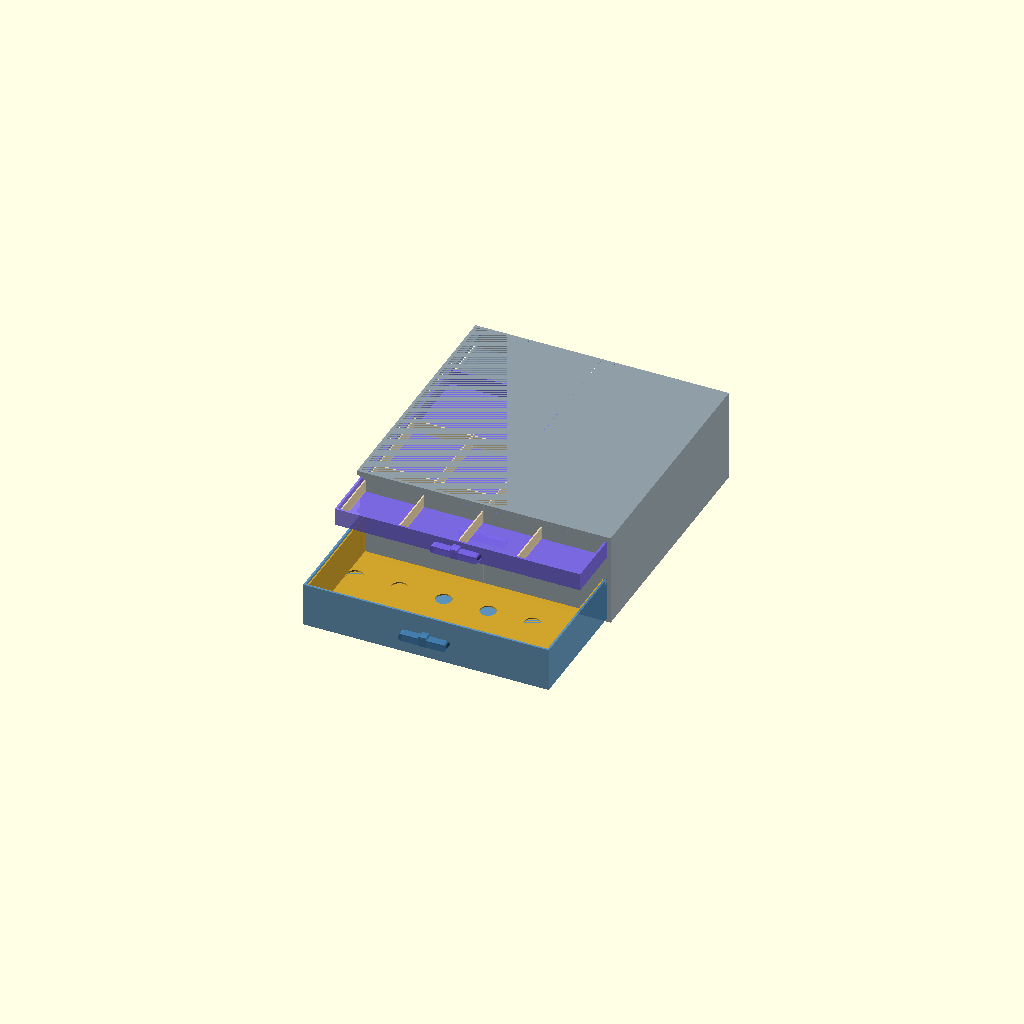
Cell 1 — every parameter at its default value.
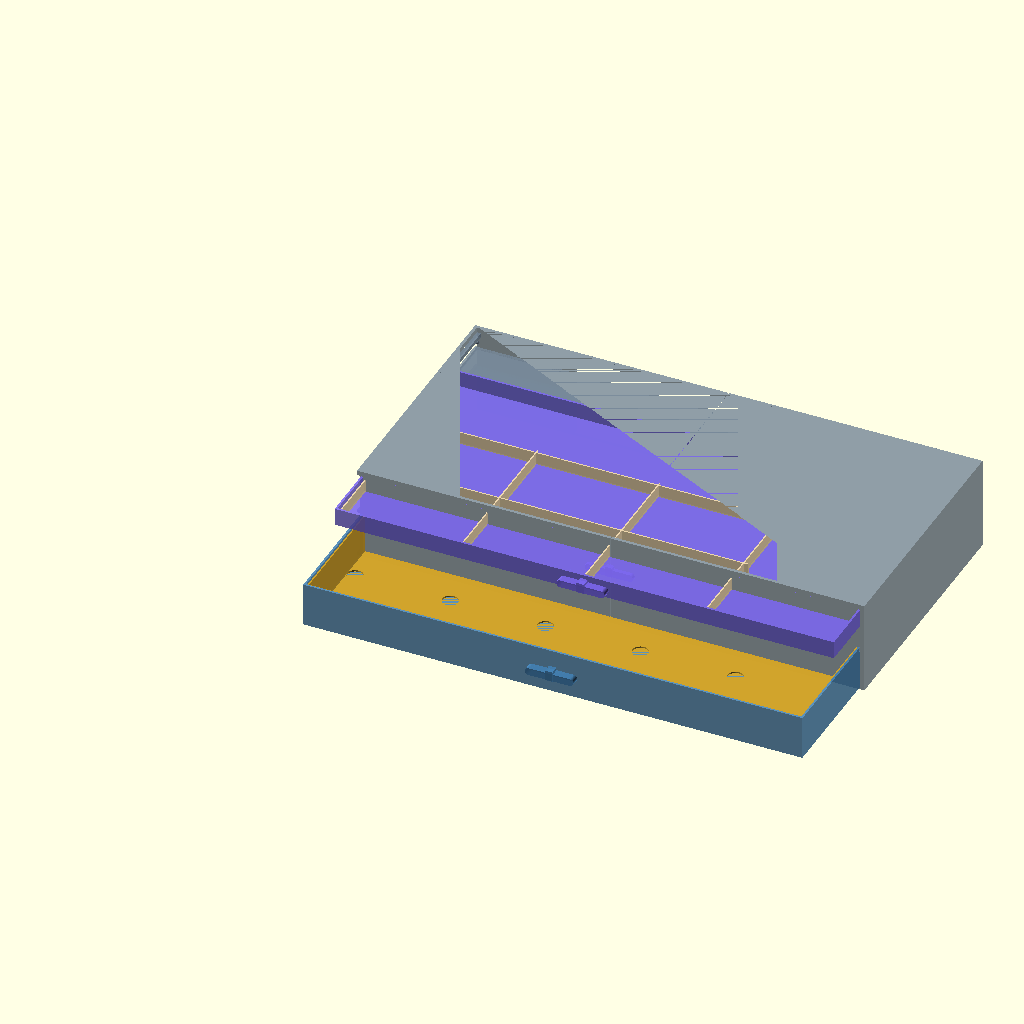
Cell 2: OUTER_W = 752 (everything else at default).
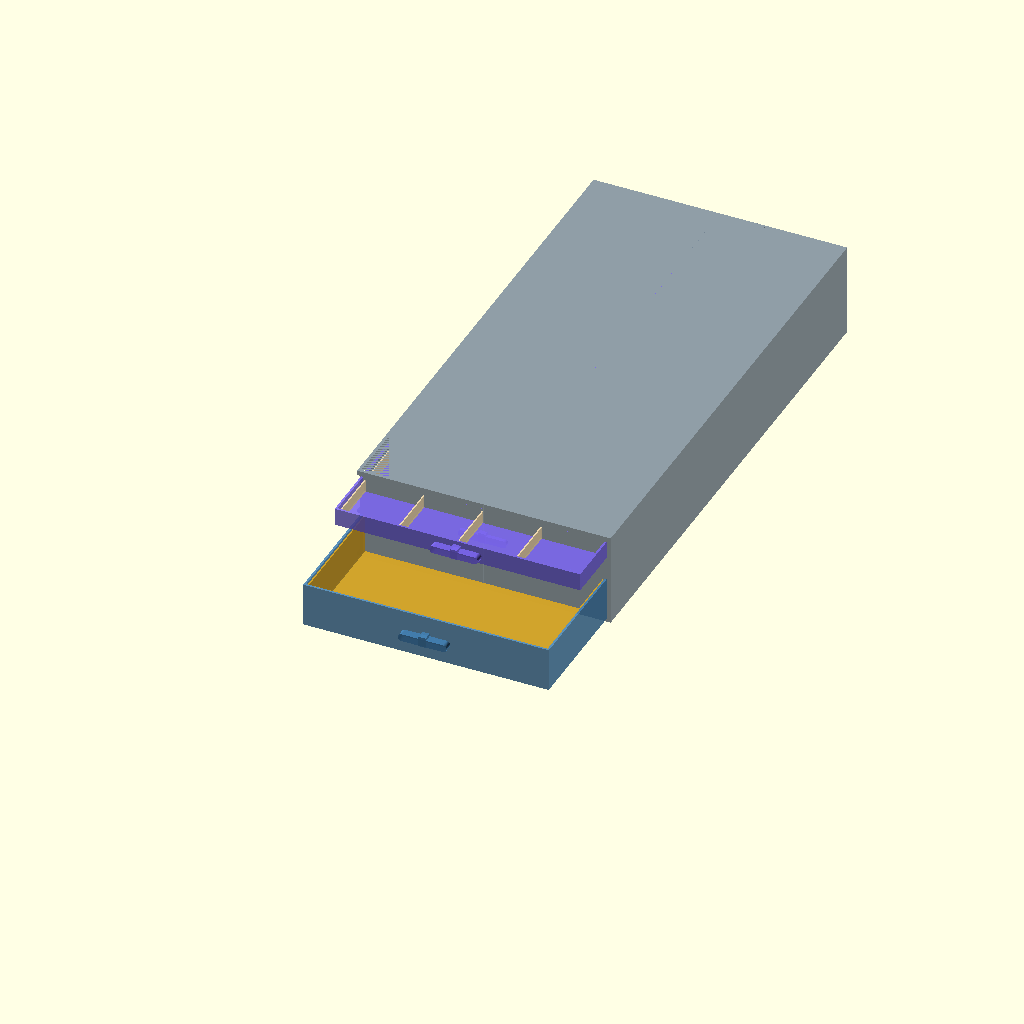
Cell 3 — OUTER_D set to 752, the other parameters unchanged.
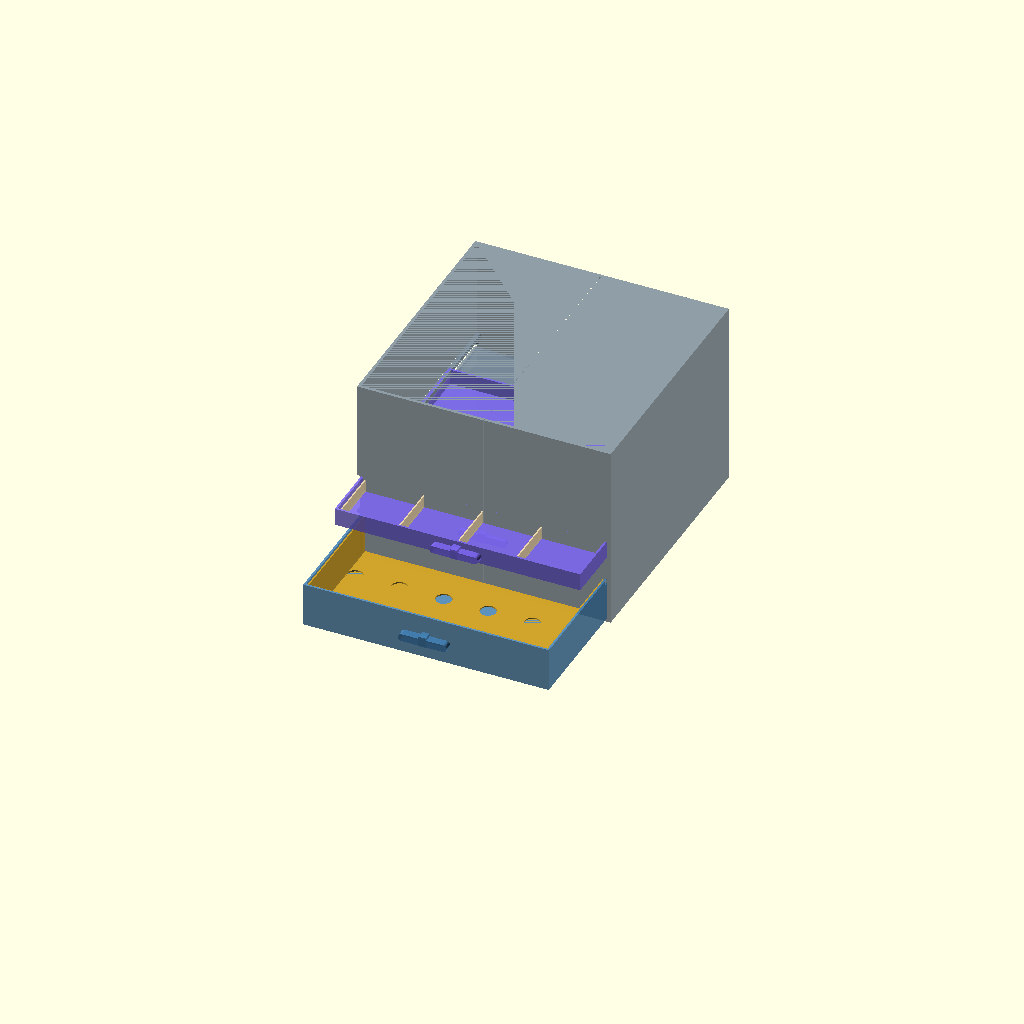
Cell 4 — OUTER_H set to 276, the other parameters unchanged.
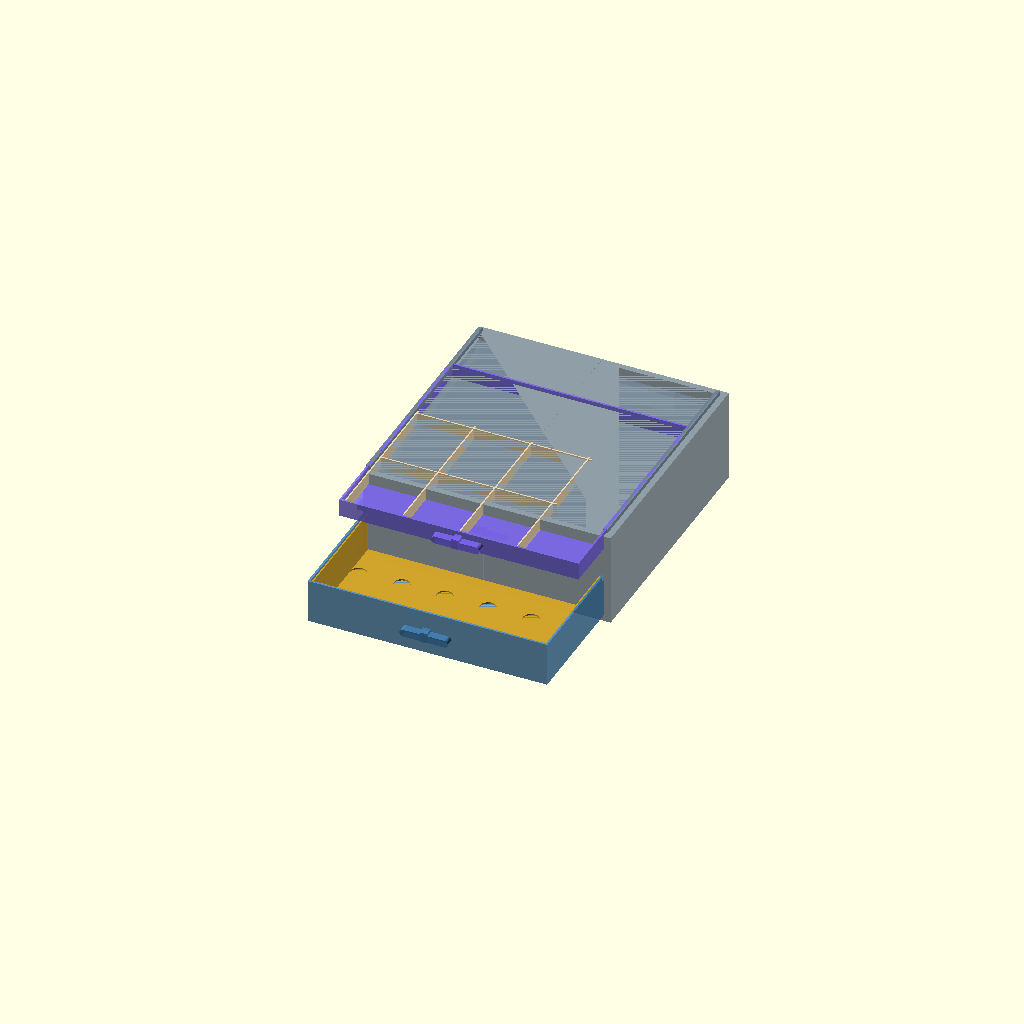
Cell 5 — WALL set to 9, the other parameters unchanged.
All cells are drawn from one camera (rotation 55°, 0°, 25°, orthographic, colour scheme Cornfield), so only the parameter changes between them.
The OpenSCAD source (design/drawers/A_cabinet/04_removable_divider_trays.scad):
// 04 — Drawers with Removable Internal Dividers / Drop-in Vial Trays
// Outer: 376 × 376 × 138 mm
// Two drawer sizes: one tall (65 mm) for drop-in vial trays, two medium (28 mm) for supplies
// MODULAR SPLIT: frame = LEFT + RIGHT halves (~188 mm each, pegged together)
//                drawers = single pieces ≤ 240 mm (fit as-is)
//                vial tray = two halves (~180 mm each)
//                divider inserts = individual pieces ~80–120 mm

$fn = 40;

// ── Parameters ──────────────────────────────────────────────────────────────
OUTER_W  = 376;
OUTER_D  = 376;
OUTER_H  = 138;
WALL     = 4.5;
FLOOR    = 3;

DRAWER_GAP  = 1.5;
DRAWER_WALL = 3;
RUNNER_H    = 6;
RUNNER_W    = 6;

// Tall drawer (vial tray host)
TALL_H      = 65;
// Medium drawers
MED_H       = 26;
NUM_MED     = 2;

// Vial tray (drop-in)
TRAY_WALL   = 2;
TRAY_FLOOR  = 2;
VIAL_D      = 23.5;
VIAL_ROWS   = 4;
VIAL_COLS   = 6;

// Divider inserts for medium drawers
DIV_T       = 2;    // divider thickness

// Handle — T-bar profile
HANDLE_W    = 72;
HANDLE_H    = 15;
HANDLE_PROJ = 13;
HANDLE_T    = 5.5;

// ── Computed ─────────────────────────────────────────────────────────────────
INNER_W  = OUTER_W - 2*WALL - 2*DRAWER_GAP;
INNER_D  = OUTER_D - 2*WALL - 2*DRAWER_GAP;
TRAY_W   = INNER_W - 2*DRAWER_WALL - 2;   // slight clearance inside drawer
TRAY_D   = INNER_D - 2*DRAWER_WALL - 2;
TRAY_IW  = TRAY_W - 2*TRAY_WALL;
TRAY_ID  = TRAY_D - 2*TRAY_WALL;
VIAL_PX  = (TRAY_IW - VIAL_D) / max(VIAL_COLS - 1, 1);
VIAL_PY  = (TRAY_ID - VIAL_D) / max(VIAL_ROWS - 1, 1);

// ── Modules ─────────────────────────────────────────────────────────────────

module t_bar_handle(h_center) {
    // T-bar: vertical stem + horizontal bar, clean radiused look
    translate([INNER_W/2 - HANDLE_W/2, -HANDLE_PROJ, h_center - HANDLE_H/2])
    union() {
        // Horizontal grip bar
        hull() {
            translate([HANDLE_T, HANDLE_PROJ - 1, HANDLE_T])
                rotate([-90,0,0]) cylinder(d=HANDLE_T*2, h=1);
            translate([HANDLE_W - HANDLE_T, HANDLE_PROJ - 1, HANDLE_T])
                rotate([-90,0,0]) cylinder(d=HANDLE_T*2, h=1);
            translate([HANDLE_T, 1, HANDLE_T])
                rotate([-90,0,0]) cylinder(d=HANDLE_T*2, h=1);
            translate([HANDLE_W - HANDLE_T, 1, HANDLE_T])
                rotate([-90,0,0]) cylinder(d=HANDLE_T*2, h=1);
        }
        // Mounting stem
        translate([HANDLE_W/2 - HANDLE_T, 0, 0])
            cube([HANDLE_T*2, HANDLE_PROJ, HANDLE_H]);
    }
}

module runner_cut(dh) {
    translate([-0.1, INNER_D/2 - RUNNER_H/2, dh - RUNNER_H - 0.5])
        cube([RUNNER_W + 0.1, RUNNER_H, RUNNER_H + 0.1]);
    translate([INNER_W - RUNNER_W, INNER_D/2 - RUNNER_H/2, dh - RUNNER_H - 0.5])
        cube([RUNNER_W + 0.1, RUNNER_H, RUNNER_H + 0.1]);
}

module drawer_shell(dw, dh) {
    // Generic drawer shell with interior pocket and runner cuts
    iw = dw - 2*DRAWER_WALL;
    id = INNER_D - 2*DRAWER_WALL;
    difference() {
        cube([dw, INNER_D, dh]);
        translate([DRAWER_WALL, DRAWER_WALL, FLOOR])
            cube([iw, id, dh]);
        runner_cut(dh);
    }
}

module vial_tray() {
    // Drop-in tray with vial pocket matrix; sits inside tall drawer
    color("Goldenrod", 0.92)
    difference() {
        cube([TRAY_W, TRAY_D, TALL_H - FLOOR - 2]);
        // Interior scoop
        translate([TRAY_WALL, TRAY_WALL, TRAY_FLOOR])
            cube([TRAY_IW, TRAY_ID, TALL_H]);
        // Vial pocket cylinders
        for (r = [0:VIAL_ROWS-1])
            for (c = [0:VIAL_COLS-1])
                translate([TRAY_WALL + VIAL_D/2 + c*VIAL_PX,
                           TRAY_WALL + VIAL_D/2 + r*VIAL_PY,
                           -0.1])
                    cylinder(d=VIAL_D, h=TRAY_FLOOR + 1);
    }
}

module tall_drawer(open_off = 0) {
    translate([0, -open_off, 0]) {
        color("SteelBlue", 0.88)
        union() {
            drawer_shell(INNER_W, TALL_H);
            t_bar_handle(TALL_H / 2);
        }
        // Vial tray dropped in — offset slightly from drawer walls
        translate([DRAWER_WALL + 1, DRAWER_WALL + 1, FLOOR])
            vial_tray();
    }
}

module divider_insert(slot_w, slot_d, slot_h, num_x, num_y) {
    // Grid of cross-lap dividers for supply drawer
    wall = DIV_T;
    for (i = [0:num_x])
        translate([i * slot_w, 0, 0])
            cube([wall, slot_d * num_y + wall*(num_y+1), slot_h * 0.8]);
    for (j = [0:num_y])
        translate([0, j * slot_d, 0])
            cube([slot_w * num_x + wall*(num_x+1), wall, slot_h * 0.8]);
}

module med_drawer(open_off = 0, show_dividers = true) {
    iw = INNER_W - 2*DRAWER_WALL;
    id = INNER_D - 2*DRAWER_WALL;
    ih = MED_H - FLOOR;

    translate([0, -open_off, 0]) {
        color("MediumSlateBlue", 0.88)
        union() {
            drawer_shell(INNER_W, MED_H);
            t_bar_handle(MED_H / 2);
        }
        // Drop-in divider grid: 4 cols × 3 rows of supply cells
        if (show_dividers) {
            cell_w = (iw - DIV_T*5) / 4;
            cell_d = (id - DIV_T*4) / 3;
            color("Wheat", 0.9)
            translate([DRAWER_WALL + DIV_T, DRAWER_WALL + DIV_T, FLOOR + 0.5])
                divider_insert(cell_w, cell_d, ih, 3, 2);
        }
    }
}

module cabinet_frame() {
    z_tall = WALL;
    z_med1 = WALL + TALL_H + WALL;
    z_med2 = z_med1 + MED_H + WALL;

    difference() {
        cube([OUTER_W, OUTER_D, OUTER_H]);
        translate([WALL, WALL, WALL])
            cube([OUTER_W-2*WALL, OUTER_D-2*WALL, OUTER_H-WALL]);
        // Drawer openings
        translate([-0.1, -0.1, z_tall])
            cube([WALL+0.2, OUTER_D+0.2, TALL_H+0.2]);
        translate([-0.1, -0.1, z_med1])
            cube([WALL+0.2, OUTER_D+0.2, MED_H+0.2]);
        translate([-0.1, -0.1, z_med2])
            cube([WALL+0.2, OUTER_D+0.2, MED_H+0.2]);
        // Back vent
        translate([OUTER_W*0.2, OUTER_D-WALL-0.1, WALL*2])
            cube([OUTER_W*0.6, WALL+0.2, OUTER_H-WALL*4]);
        // Frame split groove (left-right join, cosmetic)
        translate([OUTER_W/2 - 0.75, -0.1, WALL])
            cube([1.5, OUTER_D+0.2, OUTER_H-WALL]);
    }

    // Shelves
    translate([WALL, WALL, z_med1 - WALL/2])
        cube([OUTER_W-2*WALL, OUTER_D-2*WALL, WALL]);
    translate([WALL, WALL, z_med2 - WALL/2])
        cube([OUTER_W-2*WALL, OUTER_D-2*WALL, WALL]);

    // Runner rails
    for (slot = [[z_tall, TALL_H], [z_med1, MED_H], [z_med2, MED_H]]) {
        dz = slot[0] + slot[1] - RUNNER_H;
        translate([WALL, WALL, dz]) cube([RUNNER_W, OUTER_D-2*WALL, RUNNER_H]);
        translate([OUTER_W-WALL-RUNNER_W, WALL, dz]) cube([RUNNER_W, OUTER_D-2*WALL, RUNNER_H]);
    }

    // End-stop pegs (half-sphere bumps)
    for (slot = [[z_tall, TALL_H], [z_med1, MED_H], [z_med2, MED_H]]) {
        mid_z = slot[0] + slot[1]/2;
        translate([WALL+3, OUTER_D-WALL-4, mid_z]) sphere(d=5);
        translate([OUTER_W-WALL-3, OUTER_D-WALL-4, mid_z]) sphere(d=5);
    }
}

// ── Assembly ─────────────────────────────────────────────────────────────────
z_tall = WALL;
z_med1 = WALL + TALL_H + WALL;
z_med2 = z_med1 + MED_H + WALL;

color("LightSlateGray", 0.82) cabinet_frame();

// Tall vial drawer — pulled open, tray visible
translate([WALL + DRAWER_GAP, WALL + DRAWER_GAP, z_tall])
    tall_drawer(open_off = 190);

// Med drawer 1 — closed, dividers inside
translate([WALL + DRAWER_GAP, WALL + DRAWER_GAP, z_med1])
    med_drawer(open_off = 0, show_dividers = true);

// Med drawer 2 — slightly open, dividers inside
translate([WALL + DRAWER_GAP, WALL + DRAWER_GAP, z_med2])
    med_drawer(open_off = 90, show_dividers = true);
Customizer parameters (derived from the source; name, type, default, range or options):
OUTER_W: number, default 376
OUTER_D: number, default 376
OUTER_H: number, default 138
WALL: number, default 4.5
FLOOR: number, default 3
DRAWER_GAP: number, default 1.5
DRAWER_WALL: number, default 3
RUNNER_H: number, default 6
RUNNER_W: number, default 6
TALL_H: number, default 65
MED_H: number, default 26
NUM_MED: number, default 2
TRAY_WALL: number, default 2
TRAY_FLOOR: number, default 2
VIAL_D: number, default 23.5
VIAL_ROWS: number, default 4
VIAL_COLS: number, default 6
DIV_T: number, default 2
HANDLE_W: number, default 72
HANDLE_H: number, default 15
HANDLE_PROJ: number, default 13
HANDLE_T: number, default 5.5
